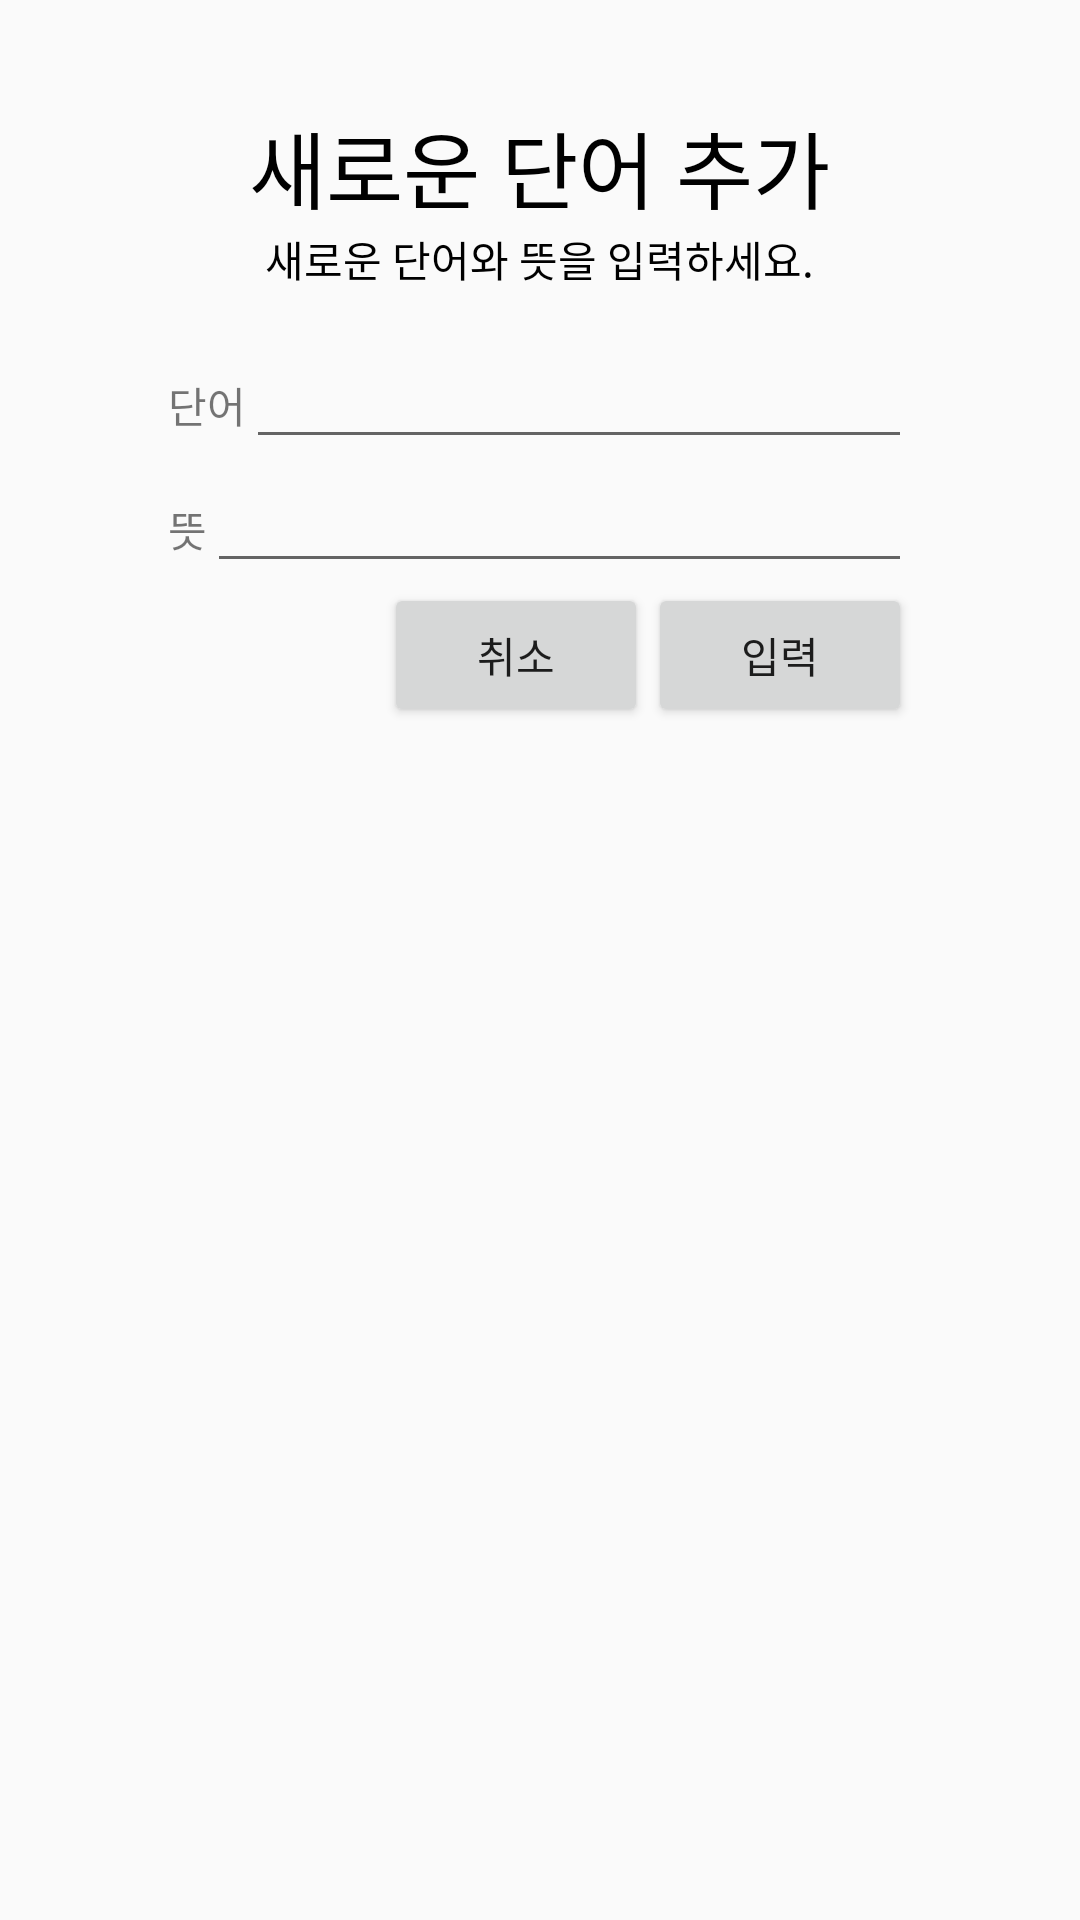

Reconstruct the res/layout file that produces this screen, plus the resources it refers to.
<!-- AndroidManifest.xml: application theme AppTheme -->
<!-- res/layout/dialog_addword.xml -->
<?xml version="1.0" encoding="utf-8"?>

<LinearLayout
    xmlns:android="http://schemas.android.com/apk/res/android"
    android:orientation="vertical"
    android:layout_width="match_parent"
    android:layout_height="match_parent"
    android:paddingHorizontal="36dp"
    android:paddingVertical="20dp">

    <TextView
        android:layout_width="wrap_content"
        android:layout_height="wrap_content"
        android:layout_gravity="center"
        android:layout_marginTop="15dp"
        android:text="새로운 단어 추가"
        android:textSize="28dp"
        android:textColor="#000000"/>
    <TextView
        android:layout_width="wrap_content"
        android:layout_height="wrap_content"
        android:layout_gravity="center"
        android:layout_marginBottom="15dp"
        android:text="새로운 단어와 뜻을 입력하세요."
        android:textSize="14dp"
        android:textColor="#000000" />

    <LinearLayout
        android:orientation="horizontal"
        android:layout_width="match_parent"
        android:layout_height="wrap_content"
        android:layout_marginHorizontal="20dp">

        <TextView
            android:layout_width="wrap_content"
            android:layout_height="wrap_content"
            android:text="단어" />

        <EditText
            android:id="@+id/engWord"
            android:layout_width="match_parent"
            android:layout_height="wrap_content" />
    </LinearLayout>

    <LinearLayout
        android:orientation="horizontal"
        android:layout_width="match_parent"
        android:layout_height="wrap_content"
        android:layout_marginHorizontal="20dp">
        <TextView
            android:layout_width="wrap_content"
            android:layout_height="wrap_content"
            android:text="뜻" />
        <EditText
            android:id="@+id/korWord"
            android:layout_width="match_parent"
            android:layout_height="wrap_content" />
    </LinearLayout>

    <LinearLayout
        android:orientation="horizontal"
        android:layout_width="wrap_content"
        android:layout_height="wrap_content"
        android:layout_marginHorizontal="20dp"
        android:layout_gravity="right">

        <Button
            android:id="@+id/closeButton"
            android:layout_width="wrap_content"
            android:layout_height="wrap_content"
            android:text="취소" />
        <Button
            android:id="@+id/addButton"
            android:layout_width="wrap_content"
            android:layout_height="wrap_content"
            android:text="입력" />
    </LinearLayout>

</LinearLayout>
<!-- resources referenced by this layout -->
<resources>
  <style name="AppTheme" parent="Theme.AppCompat.Light.NoActionBar">
          
          <item name="colorPrimary">@color/colorPrimary</item>
          <item name="colorPrimaryDark">#fcd23e</item>
          <item name="colorAccent">@color/colorAccent</item>
      </style>
  <color name="colorPrimary">#6200EE</color>
  <color name="colorAccent">#03DAC5</color>
</resources>
